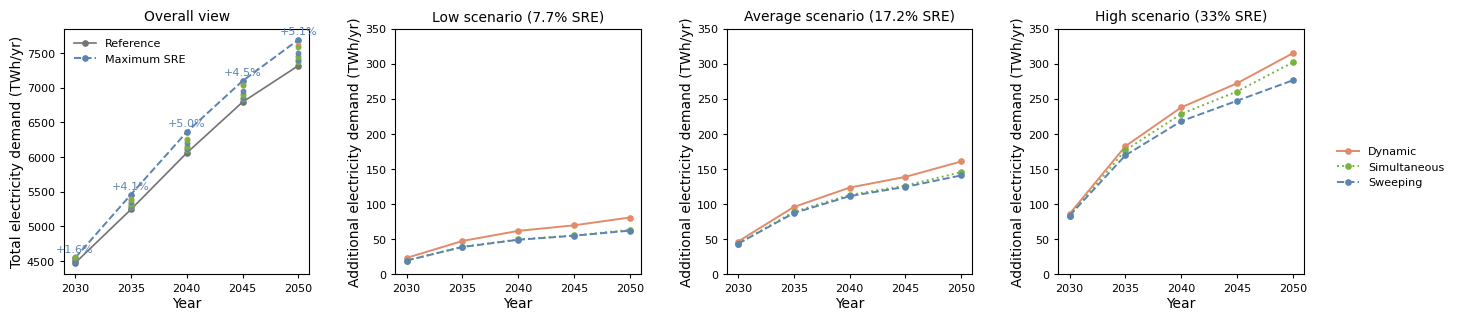

Recreate this plot in Python.
from __future__ import annotations

from itertools import chain
from pathlib import Path

import matplotlib.pyplot as plt
from matplotlib.lines import Line2D

years = [2030, 2035, 2040, 2045, 2050]

ref_demand = [4469.86, 5242.57, 6057.14, 6791.00, 7316.72]
high_swe_total = [4543.33, 5457.20, 6358.92, 7096.05, 7689.97]

sre_demand = {
    "Low scenario (7.7% SRE)": {
        "DYN": [23.21, 47.33, 61.74, 69.66, 80.78],
        "SIM": [19.47, 39.21, 49.51, 55.18, 63.09],
        "SWE": [19.47, 38.70, 49.07, 54.82, 62.12],
    },
    "Average scenario (17.2% SRE)": {
        "DYN": [46.55, 95.82, 123.45, 138.75, 160.66],
        "SIM": [43.50, 88.88, 112.93, 126.29, 145.52],
        "SWE": [43.50, 87.16, 111.27, 124.47, 140.84],
    },
    "High scenario (33% SRE)": {
        "DYN": [85.92, 182.38, 237.70, 272.04, 314.93],
        "SIM": [83.45, 176.70, 228.42, 260.37, 301.94],
        "SWE": [83.45, 169.36, 218.02, 247.17, 276.34],
    },
}

sre_total = {
    "LOW_DYN":  [4496.71, 5291.91, 6123.12, 6843.85, 7401.65],
    "LOW_SIM":  [4493.92, 5281.69, 6100.03, 6830.50, 7373.80],
    "LOW_SWE":  [4483.18, 5288.49, 6121.96, 6855.17, 7398.46],
    "AVG_DYN":  [4520.06, 5328.42, 6165.30, 6907.01, 7456.11],
    "AVG_SIM":  [4515.11, 5315.30, 6147.60, 6894.02, 7438.07],
    "AVG_SWE":  [4506.36, 5351.23, 6200.72, 6949.83, 7502.34],
    "HIGH_DYN": [4557.01, 5390.67, 6254.65, 7042.96, 7614.79],
    "HIGH_SIM": [4557.02, 5380.47, 6239.56, 7032.32, 7593.35],
}

colors = {"DYN": "#E18B6B", "SIM": "#78B43D", "SWE": "#5B84B1"}
linestyles = {"DYN": "-", "SIM": ":", "SWE": "--"}
markers = {"DYN": "o", "SIM": "o", "SWE": "o"}
scenario_labels = {"DYN": "Dynamic", "SIM": "Simultaneous", "SWE": "Sweeping"}

plt.rcParams.update({
    "font.family": "Arial",
    "font.size": 8,
    "axes.titlesize": 10,
    "axes.labelsize": 10,
    "axes.titleweight": "normal",
    "axes.labelweight": "normal",
    "xtick.labelsize": 8,
    "ytick.labelsize": 8,
    "axes.linewidth": 0.8,
    "xtick.major.width": 0.8,
    "ytick.major.width": 0.8,
    "xtick.major.size": 3,
    "ytick.major.size": 3,
    "figure.facecolor": "white",
    "axes.facecolor": "white",
    "pdf.fonttype": 42,
    "ps.fonttype": 42,
})

fig = plt.figure(figsize=(15.5, 5.2))
gs = fig.add_gridspec(1, 4, wspace=0.35)
axes = [fig.add_subplot(gs[0, i]) for i in range(4)]

for ax in axes:
    ax.patch.set_visible(False)
fig.patch.set_facecolor("white")
fig.patch.set_alpha(1.0)

for ax in axes:
    try:
        ax.set_box_aspect(1)
    except Exception:
        pass

fig.subplots_adjust(left=0.06, right=0.86, bottom=0.18, top=0.88)

LW_MAIN = 1.4
LW_REF = 1.2
MS_MAIN = 3.8
MS_PTS = 3.2
YLABEL_PAD = 2
XLABEL_PAD = 2

ax0 = axes[0]
ax0.plot(
    years, ref_demand,
    label="Reference",
    color="0.45", linestyle="-",
    marker="o", linewidth=LW_REF, markersize=MS_MAIN
)
ax0.plot(
    years, high_swe_total,
    label="Maximum SRE",
    color=colors["SWE"], linestyle="--",
    marker="o", linewidth=LW_MAIN, markersize=MS_MAIN
)

for key, values in sre_total.items():
    if "DYN" in key:
        c = colors["DYN"]
    elif "SIM" in key:
        c = colors["SIM"]
    else:
        c = colors["SWE"]
    ax0.plot(
        years, values,
        linestyle="None", marker="o",
        color=c, markersize=MS_PTS, alpha=0.9
    )

fig.canvas.draw()
ymin, ymax = ax0.get_ylim()
y_offset = 0.015 * (ymax - ymin)

pct_inc = [(h - r) / r * 100 for r, h in zip(ref_demand, high_swe_total)]
for x, y, p in zip(years, high_swe_total, pct_inc):
    ax0.text(
        x, y + y_offset, f"+{p:.1f}%",
        ha="center", va="bottom",
        fontsize=8, color=colors["SWE"], clip_on=False
    )

ax0.set_title("Overall view")
ax0.set_xlabel("Year", labelpad=XLABEL_PAD)
ax0.set_ylabel("Total electricity demand (TWh/yr)", labelpad=YLABEL_PAD)
ax0.set_xticks(years)
ax0.legend(frameon=False, loc="upper left", fontsize=8)

titles = list(sre_demand.keys())
for ax, title in zip(axes[1:], titles):
    data = sre_demand[title]
    for scen in ["DYN", "SIM", "SWE"]:
        ax.plot(
            years, data[scen],
            label=scenario_labels[scen],
            color=colors[scen],
            linestyle=linestyles[scen],
            marker=markers[scen],
            markersize=MS_MAIN,
            linewidth=LW_MAIN
        )
    ax.set_title(title)
    ax.set_xlabel("Year", labelpad=XLABEL_PAD)
    ax.set_ylabel("Additional electricity demand (TWh/yr)", labelpad=YLABEL_PAD)
    ax.set_xticks(years)

max_y = max(
    max(chain.from_iterable(sre_demand[scenario][scen] for scen in ["DYN", "SIM", "SWE"]))
    for scenario in sre_demand
)
ymax = (int(max_y / 50) + 1) * 50
for ax in axes[1:]:
    ax.set_ylim(0, ymax)

handles = [
    Line2D([], [], color=colors[k], linestyle=linestyles[k], marker=markers[k],
           linewidth=LW_MAIN, markersize=MS_MAIN, label=scenario_labels[k])
    for k in ["DYN", "SIM", "SWE"]
]
labels = [scenario_labels[k] for k in ["DYN", "SIM", "SWE"]]

fig.legend(
    handles, labels,
    loc="center left",
    bbox_to_anchor=(0.875, 0.50),
    frameon=False,
    fontsize=8
)

plt.show()
